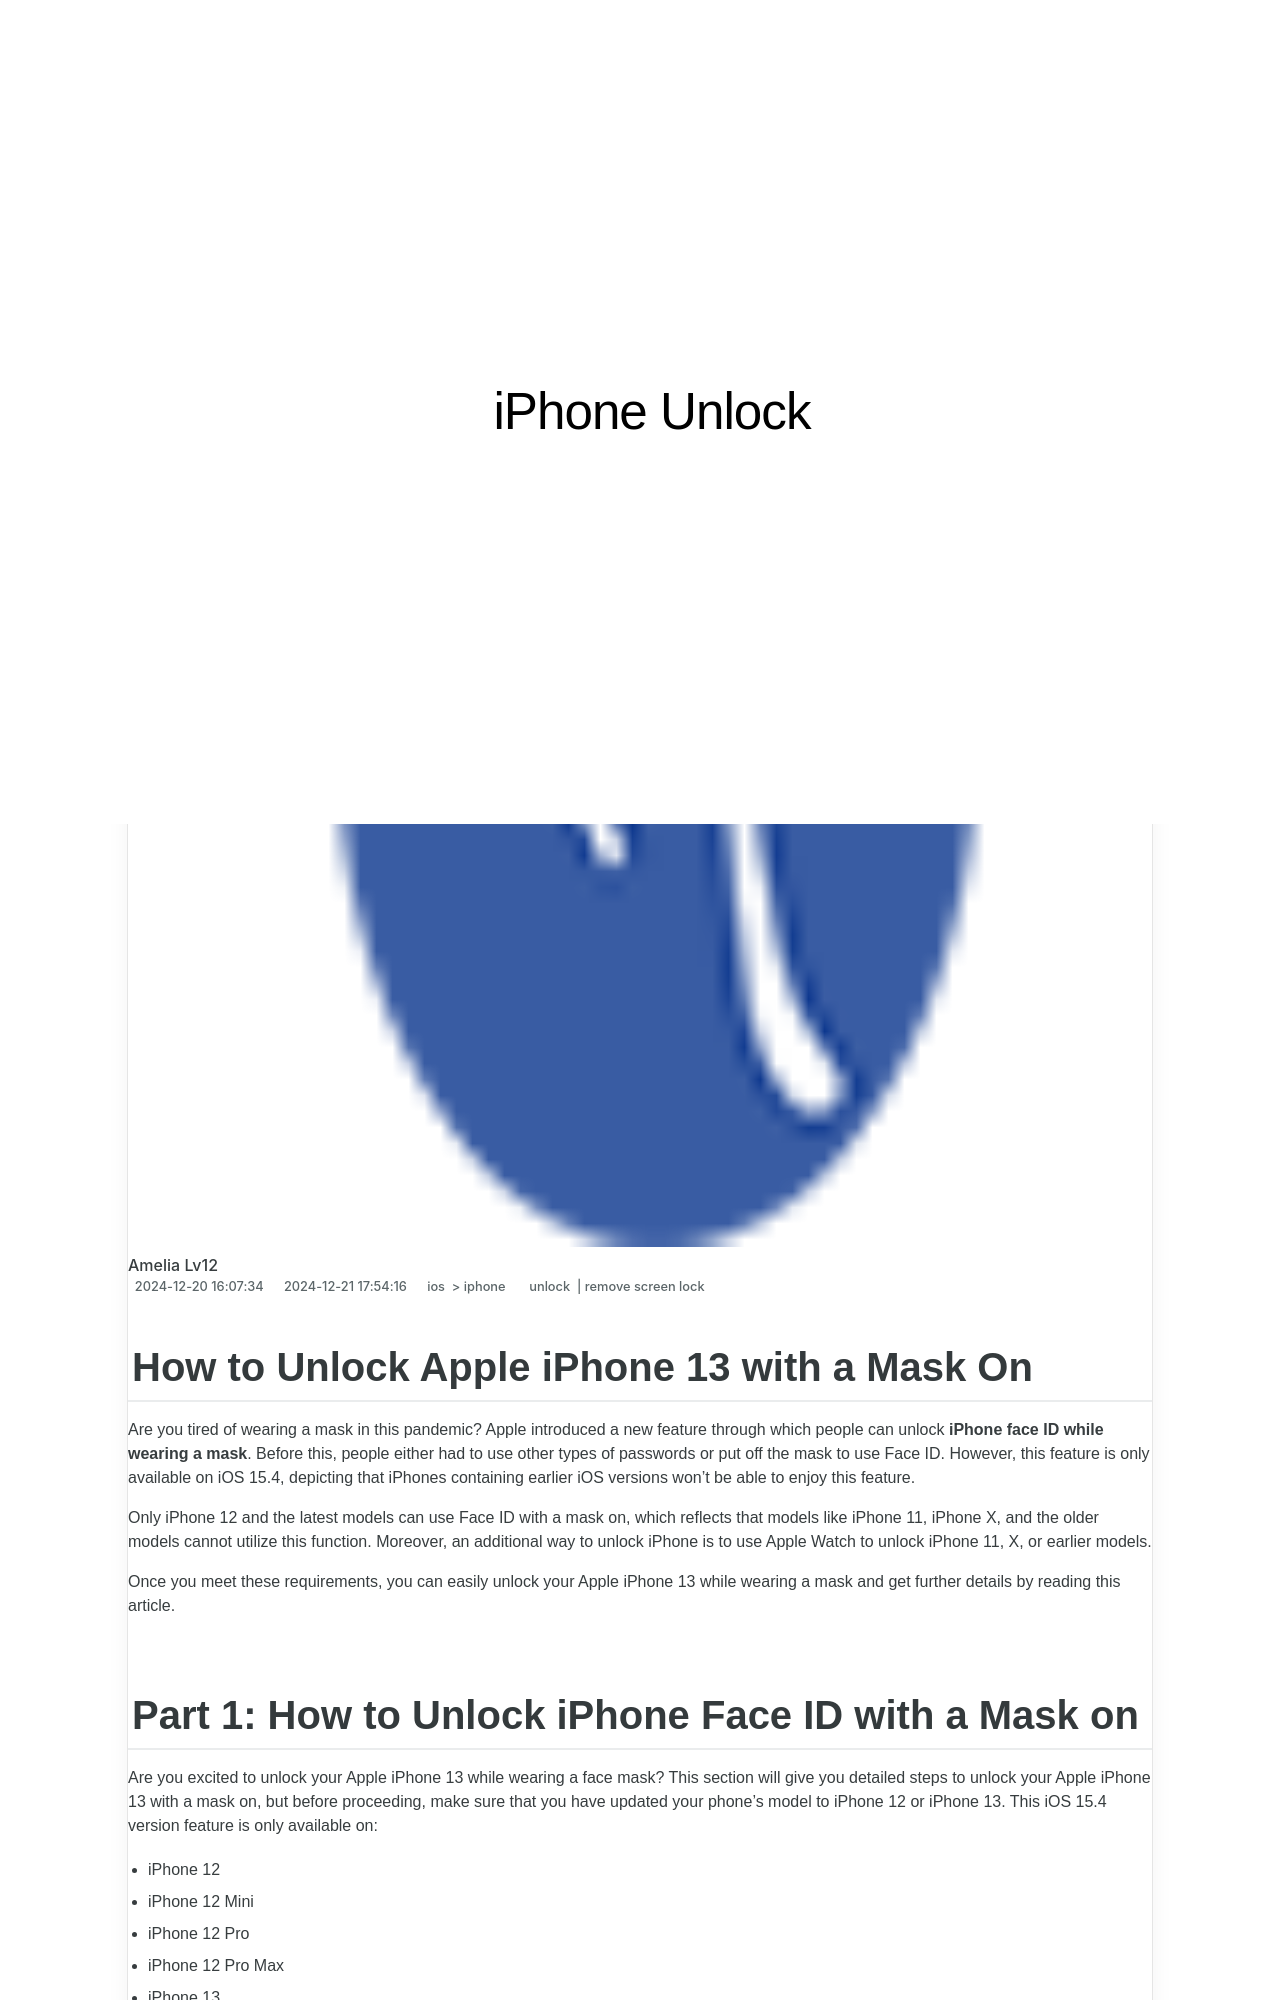

repository: techidaily/site-iphone-unlock · page: in-2024-how-to-unlock-apple-iphone-13-with-a-mask-on-drfone-by-drfone-ios/index.html · generator: jekyll

---
title: In 2024, How to Unlock Apple iPhone 13 with a Mask On | Dr.fone
date: 2024-12-20T16:07:34.171Z
updated: 2024-12-21T17:54:16.194Z
tags: 
  - unlock
  - remove screen lock
categories:
  - ios
  - iphone
description: This article describes How to Unlock Apple iPhone 13 with a Mask On
excerpt: This article describes How to Unlock Apple iPhone 13 with a Mask On
keywords: turn off restricted mode,how to unlock iphone 7 without passcode,unlock iphone 5 passcode without itunes,erase iphone when locked,unlock iphone face id wearing mask,total wireless unlock,remove iphone from blacklist,forgot passcode on iphone,how to turn off find my iphone when phone is broken,apple id not active
thumbnail: https://thmb.techidaily.com/d3a69700e0cb55adae67e72e210fb2f2a9d54f1a94f5e0b261b4ccf5f3207b46.jpg
---

## How to Unlock Apple iPhone 13 with a Mask On

Are you tired of wearing a mask in this pandemic? Apple introduced a new feature through which people can unlock **iPhone face ID while wearing a mask**. Before this, people either had to use other types of passwords or put off the mask to use Face ID. However, this feature is only available on iOS 15.4, depicting that iPhones containing earlier iOS versions won’t be able to enjoy this feature.

Only iPhone 12 and the latest models can use Face ID with a mask on, which reflects that models like iPhone 11, iPhone X, and the older models cannot utilize this function. Moreover, an additional way to unlock iPhone is to use Apple Watch to unlock iPhone 11, X, or earlier models.

Once you meet these requirements, you can easily unlock your Apple iPhone 13 while wearing a mask and get further details by reading this article.
